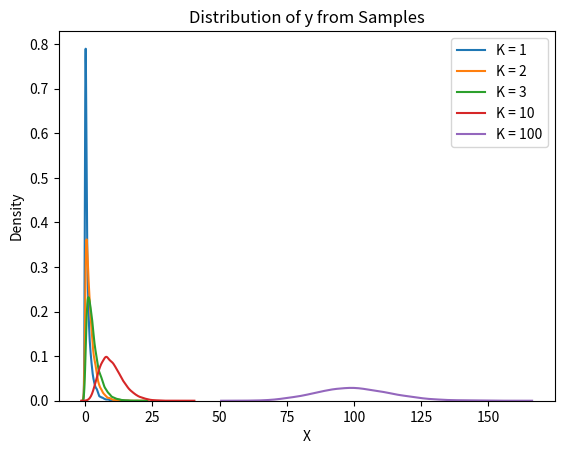

Recreate this plot in Python.
import numpy as np
import matplotlib.pyplot as plt
import seaborn as sns

np.random.seed(42)  # set for reprod

def stdnormal2(num_samples=10_000):
   return (np.random.normal(0, 1, num_samples) ** 2)

def chi2(K):
   samples = stdnormal2()
   for i in range(K-1):
      samples += stdnormal2()
   return samples
   
K = [1, 2, 3, 10, 100]
for k in K:
   # sns.histplot(chi2(k), kde=True, label=f'K = {k}')
   sns.kdeplot(chi2(k), label=f'K = {k}')

plt.title('Distribution of y from Samples')
plt.xlabel('X')
plt.ylabel('Density')
plt.legend()

plt.show()
